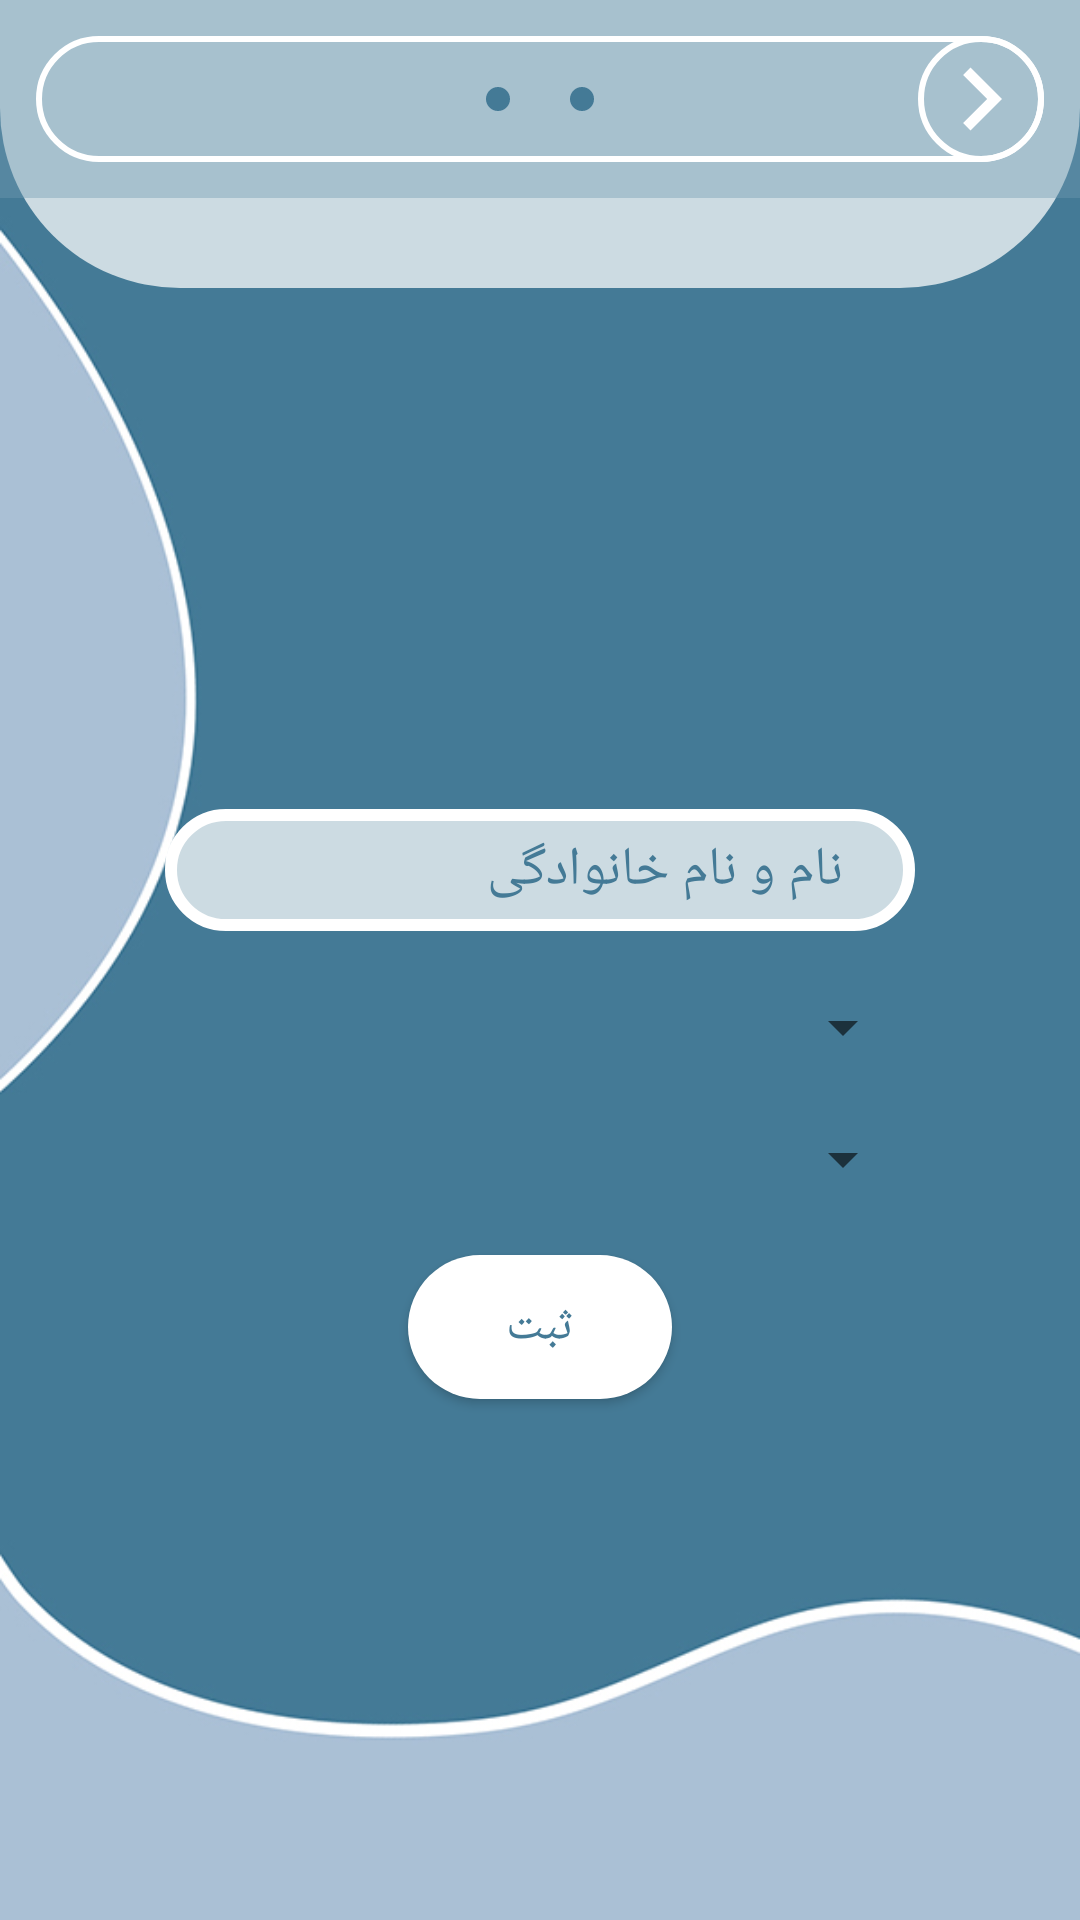

Produce the Android XML layout that renders to this screen, including the resource entries it uses.
<!-- AndroidManifest.xml: application theme AppTheme -->
<!-- res/layout/edit_profile.xml -->
<?xml version="1.0" encoding="utf-8"?>

<RelativeLayout xmlns:android="http://schemas.android.com/apk/res/android"
    android:layout_width="match_parent"
    android:layout_height="wrap_content"
    android:layout_gravity="center"
    android:background="@drawable/code">

    <RelativeLayout
        android:id="@+id/top"
        android:layout_width="match_parent"
        android:layout_height="wrap_content"
        android:paddingBottom="30dp"
        android:background="@drawable/bg_17">

        <include layout="@layout/toolbar" />

    </RelativeLayout>

    <LinearLayout
        android:layout_width="match_parent"
        android:layout_height="match_parent"
        android:orientation="vertical"
        android:gravity="center"
        android:layout_below="@id/top">


        <EditText
            android:id="@+id/fullName_et"
            android:layout_width="250dp"
            android:layout_height="wrap_content"
            android:hint="نام و نام خانوادگی"
            android:textColorHint="@color/colorPrimaryDark"
            android:layout_marginBottom="20dp"
            android:paddingRight="24dp"
            android:paddingLeft="24dp"
            android:background="@drawable/edit_text_1" />

        <Spinner
            android:id="@+id/spinner_one"
            android:layout_width="250dp"
            android:layout_height="wrap_content"
            android:layout_marginBottom="20dp" />

        <Spinner
            android:id="@+id/spinner_two"
            android:layout_width="250dp"
            android:layout_height="wrap_content"
            android:layout_marginBottom="20dp" />

        <Button
            android:id="@+id/submit"
            android:layout_width="wrap_content"
            android:layout_height="wrap_content"
            android:text="ثبت"
            android:textColor="@color/colorPrimaryDark"
            android:textSize="16dp"
            android:background="@drawable/bg_1" />


    </LinearLayout>

</RelativeLayout>
<!-- res/layout/toolbar.xml (included above) -->
<?xml version="1.0" encoding="utf-8"?>

<RelativeLayout xmlns:android="http://schemas.android.com/apk/res/android"
    android:layout_width="match_parent"
    android:layout_height="wrap_content"
    android:id="@+id/toolbar"
    android:background="@color/transparent_1">

  <RelativeLayout
      android:layout_width="match_parent"
      android:layout_height="42dp"
      android:layout_margin="12dp"
      android:background="@drawable/bg_7">

    <ImageView
        android:layout_width="8dp"
        android:layout_height="8dp"
        android:layout_gravity="center_vertical"
        android:layout_marginRight="6dp"
        android:layout_marginTop="2dp"
        android:layout_toLeftOf="@+id/title"
        android:layout_centerVertical="true"
        android:background="@drawable/bg_3" />

    <TextView
        android:id="@+id/title"
        android:layout_width="wrap_content"
        android:layout_height="wrap_content"
        android:layout_centerHorizontal="true"
        android:layout_centerVertical="true"
        android:textColor="@color/white"
        android:textSize="18dp"
        android:padding="4dp"
        android:gravity="center"/>

    <ImageView
        android:layout_width="8dp"
        android:layout_height="8dp"
        android:layout_gravity="center_vertical"
        android:layout_marginLeft="6dp"
        android:layout_marginTop="2dp"
        android:layout_toRightOf="@+id/title"
        android:layout_centerVertical="true"
        android:background="@drawable/bg_3" />

    <RelativeLayout
        android:id="@+id/back_button"
        android:layout_width="42dp"
        android:layout_height="42dp"
        android:background="@drawable/bg_7"
        android:layout_alignParentRight="true">

      <ImageView
          android:layout_width="match_parent"
          android:layout_height="match_parent"
          android:src="@drawable/ic_right"/>

    </RelativeLayout>

  </RelativeLayout>

</RelativeLayout>
<!-- resources referenced by this layout -->
<resources>
  <color name="colorPrimaryDark">#447a96</color>
  <color name="transparent_1">#68729BB1</color>
  <color name="white">#fff</color>
  <!-- drawable bg_1 (drawable) -->
  <?xml version="1.0" encoding="utf-8"?>
  
  <shape xmlns:android="http://schemas.android.com/apk/res/android">
  
      <solid android:color="#fff"/>
  
      <corners android:radius="64dp"/>
  </shape>
  <!-- drawable bg_17 (drawable) -->
  <?xml version="1.0" encoding="utf-8"?>
  
  <shape xmlns:android="http://schemas.android.com/apk/res/android">
  
      <corners
          android:bottomLeftRadius="60dp"
          android:bottomRightRadius="60dp" />
  
      <solid android:color="#ccdbe2" />
  </shape>
  <!-- drawable bg_3 (drawable) -->
  <?xml version="1.0" encoding="utf-8"?>
  
  <shape xmlns:android="http://schemas.android.com/apk/res/android"
      android:shape="rectangle">
  
      <corners android:radius="24dp"/>
  
      <solid android:color="#447a96" />
  </shape>
  <!-- drawable bg_7 (drawable) -->
  <?xml version="1.0" encoding="utf-8"?>
  
  <shape xmlns:android="http://schemas.android.com/apk/res/android">
  
      <corners android:radius="48dp" />
  
      <stroke
          android:color="#fff"
          android:width="2dp" />
  
  </shape>
  <!-- drawable code: jpg bitmap (drawable, 41632 bytes) -->
  <!-- drawable edit_text_1 (drawable) -->
  <shape xmlns:android="http://schemas.android.com/apk/res/android"
      android:shape="rectangle">
      <solid android:color="#ccdbe2" />
      <corners
          android:bottomRightRadius="24dp"
          android:bottomLeftRadius="24dp"
          android:topLeftRadius="24dp"
          android:topRightRadius="24dp" />
      <padding
          android:left="8dp"
          android:right="8dp"
          android:top="8dp"
          android:bottom="8dp" />
      <stroke
          android:width="4dp"
          android:color="#fff" />
  
  </shape>
  <!-- drawable ic_right (drawable) -->
  <vector xmlns:android="http://schemas.android.com/apk/res/android"
      android:width="24dp"
      android:height="24dp"
      android:viewportWidth="24.0"
      android:viewportHeight="24.0">
      <path
          android:fillColor="#fff"
          android:pathData="M10,6L8.59,7.41 13.17,12l-4.58,4.59L10,18l6,-6z"/>
  </vector>
  <style name="AppTheme" parent="Theme.AppCompat.Light.NoActionBar">
          
          <item name="colorPrimary">@color/colorPrimary</item>
          <item name="colorPrimaryDark">@color/colorPrimaryDark</item>
          <item name="colorAccent">@color/colorAccent</item>
  
          <item name="android:windowDisablePreview">true</item>
          <item name="android:windowTranslucentStatus">true</item>
          <item name="android:windowTranslucentNavigation">true</item>
  
          <item name="android:fitsSystemWindows">true</item>
  
      </style>
  <color name="colorPrimary">#729bb1</color>
  <color name="colorAccent">#ccdbe2</color>
</resources>
